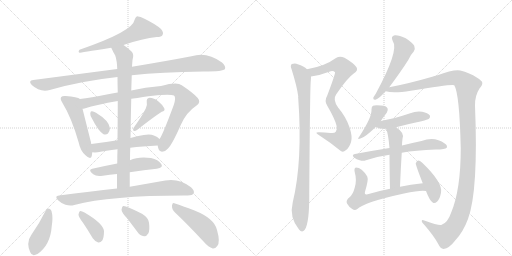
t = 0.00 s
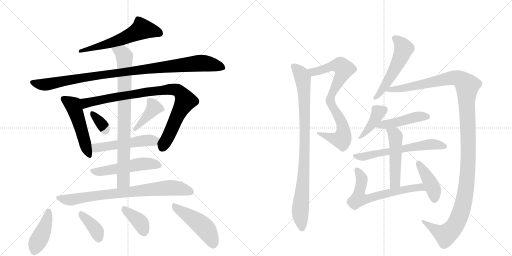
t = 3.60 s
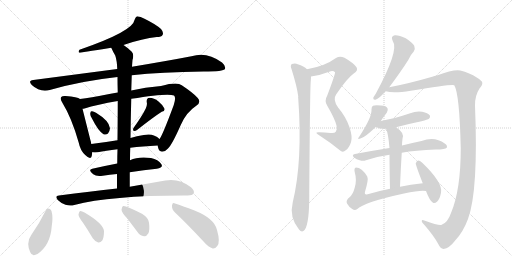
t = 7.20 s
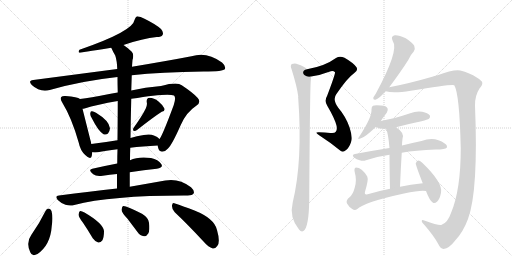
t = 10.80 s
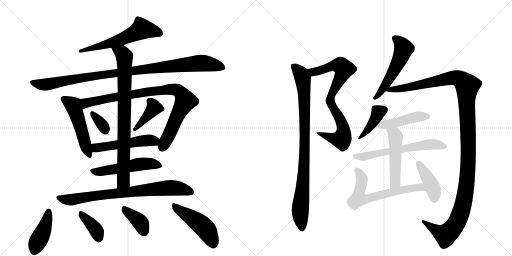
t = 14.41 s
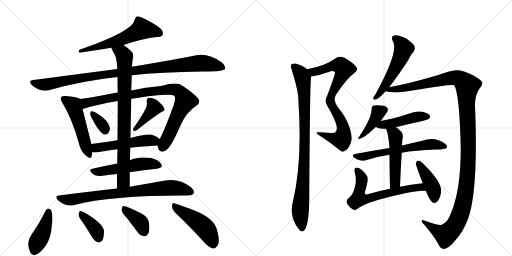
t = 18.01 s

The animated SVG that drew these frames (rendered in a browser with its animation timeline set to each time). Animation: 24 CSS @keyframes rules; one cycle of 18.01 s.

<svg version="1.1" viewBox="0 0 2048 1024" xmlns="http://www.w3.org/2000/svg">
  <g stroke="lightgray" stroke-dasharray="1,1" stroke-width="1" transform="scale(4, 4)">
    <line x1="0" y1="0" x2="256" y2="256"></line>
    <line x1="256" y1="0" x2="0" y2="256"></line>
    <line x1="128" y1="0" x2="128" y2="256"></line>
    <line x1="0" y1="128" x2="256" y2="128"></line>
    <line x1="256" y1="0" x2="512" y2="256"></line>
    <line x1="512" y1="0" x2="256" y2="256"></line>
    <line x1="384" y1="0" x2="384" y2="256"></line>
    <line x1="256" y1="128" x2="512" y2="128"></line>
  </g>
<g transform="scale(1, -1) translate(0, -850)">
   <style type="text/css">
    @keyframes keyframes0 {
      from {
       stroke: black;
       stroke-dashoffset: 601;
       stroke-width: 128;
       }
       66% {
       animation-timing-function: step-end;
       stroke: black;
       stroke-dashoffset: 0;
       stroke-width: 128;
       }
       to {
       stroke: black;
       stroke-width: 1024;
       }
       }
       #make-me-a-hanzi-animation-0 {
         animation: keyframes0 0.739095s both;
         animation-delay: 0.000000s;
         animation-timing-function: linear;
       }
    @keyframes keyframes1 {
      from {
       stroke: black;
       stroke-dashoffset: 1027;
       stroke-width: 128;
       }
       77% {
       animation-timing-function: step-end;
       stroke: black;
       stroke-dashoffset: 0;
       stroke-width: 128;
       }
       to {
       stroke: black;
       stroke-width: 1024;
       }
       }
       #make-me-a-hanzi-animation-1 {
         animation: keyframes1 1.085775s both;
         animation-delay: 0.739095s;
         animation-timing-function: linear;
       }
    @keyframes keyframes2 {
      from {
       stroke: black;
       stroke-dashoffset: 511;
       stroke-width: 128;
       }
       62% {
       animation-timing-function: step-end;
       stroke: black;
       stroke-dashoffset: 0;
       stroke-width: 128;
       }
       to {
       stroke: black;
       stroke-width: 1024;
       }
       }
       #make-me-a-hanzi-animation-2 {
         animation: keyframes2 0.665853s both;
         animation-delay: 1.824870s;
         animation-timing-function: linear;
       }
    @keyframes keyframes3 {
      from {
       stroke: black;
       stroke-dashoffset: 910;
       stroke-width: 128;
       }
       75% {
       animation-timing-function: step-end;
       stroke: black;
       stroke-dashoffset: 0;
       stroke-width: 128;
       }
       to {
       stroke: black;
       stroke-width: 1024;
       }
       }
       #make-me-a-hanzi-animation-3 {
         animation: keyframes3 0.990560s both;
         animation-delay: 2.490723s;
         animation-timing-function: linear;
       }
    @keyframes keyframes4 {
      from {
       stroke: black;
       stroke-dashoffset: 342;
       stroke-width: 128;
       }
       53% {
       animation-timing-function: step-end;
       stroke: black;
       stroke-dashoffset: 0;
       stroke-width: 128;
       }
       to {
       stroke: black;
       stroke-width: 1024;
       }
       }
       #make-me-a-hanzi-animation-4 {
         animation: keyframes4 0.528320s both;
         animation-delay: 3.481283s;
         animation-timing-function: linear;
       }
    @keyframes keyframes5 {
      from {
       stroke: black;
       stroke-dashoffset: 404;
       stroke-width: 128;
       }
       57% {
       animation-timing-function: step-end;
       stroke: black;
       stroke-dashoffset: 0;
       stroke-width: 128;
       }
       to {
       stroke: black;
       stroke-width: 1024;
       }
       }
       #make-me-a-hanzi-animation-5 {
         animation: keyframes5 0.578776s both;
         animation-delay: 4.009603s;
         animation-timing-function: linear;
       }
    @keyframes keyframes6 {
      from {
       stroke: black;
       stroke-dashoffset: 517;
       stroke-width: 128;
       }
       63% {
       animation-timing-function: step-end;
       stroke: black;
       stroke-dashoffset: 0;
       stroke-width: 128;
       }
       to {
       stroke: black;
       stroke-width: 1024;
       }
       }
       #make-me-a-hanzi-animation-6 {
         animation: keyframes6 0.670736s both;
         animation-delay: 4.588379s;
         animation-timing-function: linear;
       }
    @keyframes keyframes7 {
      from {
       stroke: black;
       stroke-dashoffset: 523;
       stroke-width: 128;
       }
       63% {
       animation-timing-function: step-end;
       stroke: black;
       stroke-dashoffset: 0;
       stroke-width: 128;
       }
       to {
       stroke: black;
       stroke-width: 1024;
       }
       }
       #make-me-a-hanzi-animation-7 {
         animation: keyframes7 0.675618s both;
         animation-delay: 5.259115s;
         animation-timing-function: linear;
       }
    @keyframes keyframes8 {
      from {
       stroke: black;
       stroke-dashoffset: 843;
       stroke-width: 128;
       }
       73% {
       animation-timing-function: step-end;
       stroke: black;
       stroke-dashoffset: 0;
       stroke-width: 128;
       }
       to {
       stroke: black;
       stroke-width: 1024;
       }
       }
       #make-me-a-hanzi-animation-8 {
         animation: keyframes8 0.936035s both;
         animation-delay: 5.934733s;
         animation-timing-function: linear;
       }
    @keyframes keyframes9 {
      from {
       stroke: black;
       stroke-dashoffset: 792;
       stroke-width: 128;
       }
       72% {
       animation-timing-function: step-end;
       stroke: black;
       stroke-dashoffset: 0;
       stroke-width: 128;
       }
       to {
       stroke: black;
       stroke-width: 1024;
       }
       }
       #make-me-a-hanzi-animation-9 {
         animation: keyframes9 0.894531s both;
         animation-delay: 6.870768s;
         animation-timing-function: linear;
       }
    @keyframes keyframes10 {
      from {
       stroke: black;
       stroke-dashoffset: 425;
       stroke-width: 128;
       }
       58% {
       animation-timing-function: step-end;
       stroke: black;
       stroke-dashoffset: 0;
       stroke-width: 128;
       }
       to {
       stroke: black;
       stroke-width: 1024;
       }
       }
       #make-me-a-hanzi-animation-10 {
         animation: keyframes10 0.595866s both;
         animation-delay: 7.765299s;
         animation-timing-function: linear;
       }
    @keyframes keyframes11 {
      from {
       stroke: black;
       stroke-dashoffset: 381;
       stroke-width: 128;
       }
       55% {
       animation-timing-function: step-end;
       stroke: black;
       stroke-dashoffset: 0;
       stroke-width: 128;
       }
       to {
       stroke: black;
       stroke-width: 1024;
       }
       }
       #make-me-a-hanzi-animation-11 {
         animation: keyframes11 0.560059s both;
         animation-delay: 8.361165s;
         animation-timing-function: linear;
       }
    @keyframes keyframes12 {
      from {
       stroke: black;
       stroke-dashoffset: 387;
       stroke-width: 128;
       }
       56% {
       animation-timing-function: step-end;
       stroke: black;
       stroke-dashoffset: 0;
       stroke-width: 128;
       }
       to {
       stroke: black;
       stroke-width: 1024;
       }
       }
       #make-me-a-hanzi-animation-12 {
         animation: keyframes12 0.564941s both;
         animation-delay: 8.921224s;
         animation-timing-function: linear;
       }
    @keyframes keyframes13 {
      from {
       stroke: black;
       stroke-dashoffset: 474;
       stroke-width: 128;
       }
       61% {
       animation-timing-function: step-end;
       stroke: black;
       stroke-dashoffset: 0;
       stroke-width: 128;
       }
       to {
       stroke: black;
       stroke-width: 1024;
       }
       }
       #make-me-a-hanzi-animation-13 {
         animation: keyframes13 0.635742s both;
         animation-delay: 9.486165s;
         animation-timing-function: linear;
       }
    @keyframes keyframes14 {
      from {
       stroke: black;
       stroke-dashoffset: 801;
       stroke-width: 128;
       }
       72% {
       animation-timing-function: step-end;
       stroke: black;
       stroke-dashoffset: 0;
       stroke-width: 128;
       }
       to {
       stroke: black;
       stroke-width: 1024;
       }
       }
       #make-me-a-hanzi-animation-14 {
         animation: keyframes14 0.901855s both;
         animation-delay: 10.121908s;
         animation-timing-function: linear;
       }
    @keyframes keyframes15 {
      from {
       stroke: black;
       stroke-dashoffset: 918;
       stroke-width: 128;
       }
       75% {
       animation-timing-function: step-end;
       stroke: black;
       stroke-dashoffset: 0;
       stroke-width: 128;
       }
       to {
       stroke: black;
       stroke-width: 1024;
       }
       }
       #make-me-a-hanzi-animation-15 {
         animation: keyframes15 0.997070s both;
         animation-delay: 11.023763s;
         animation-timing-function: linear;
       }
    @keyframes keyframes16 {
      from {
       stroke: black;
       stroke-dashoffset: 539;
       stroke-width: 128;
       }
       64% {
       animation-timing-function: step-end;
       stroke: black;
       stroke-dashoffset: 0;
       stroke-width: 128;
       }
       to {
       stroke: black;
       stroke-width: 1024;
       }
       }
       #make-me-a-hanzi-animation-16 {
         animation: keyframes16 0.688639s both;
         animation-delay: 12.020833s;
         animation-timing-function: linear;
       }
    @keyframes keyframes17 {
      from {
       stroke: black;
       stroke-dashoffset: 1320;
       stroke-width: 128;
       }
       81% {
       animation-timing-function: step-end;
       stroke: black;
       stroke-dashoffset: 0;
       stroke-width: 128;
       }
       to {
       stroke: black;
       stroke-width: 1024;
       }
       }
       #make-me-a-hanzi-animation-17 {
         animation: keyframes17 1.324219s both;
         animation-delay: 12.709473s;
         animation-timing-function: linear;
       }
    @keyframes keyframes18 {
      from {
       stroke: black;
       stroke-dashoffset: 400;
       stroke-width: 128;
       }
       57% {
       animation-timing-function: step-end;
       stroke: black;
       stroke-dashoffset: 0;
       stroke-width: 128;
       }
       to {
       stroke: black;
       stroke-width: 1024;
       }
       }
       #make-me-a-hanzi-animation-18 {
         animation: keyframes18 0.575521s both;
         animation-delay: 14.033691s;
         animation-timing-function: linear;
       }
    @keyframes keyframes19 {
      from {
       stroke: black;
       stroke-dashoffset: 458;
       stroke-width: 128;
       }
       60% {
       animation-timing-function: step-end;
       stroke: black;
       stroke-dashoffset: 0;
       stroke-width: 128;
       }
       to {
       stroke: black;
       stroke-width: 1024;
       }
       }
       #make-me-a-hanzi-animation-19 {
         animation: keyframes19 0.622721s both;
         animation-delay: 14.609212s;
         animation-timing-function: linear;
       }
    @keyframes keyframes20 {
      from {
       stroke: black;
       stroke-dashoffset: 615;
       stroke-width: 128;
       }
       67% {
       animation-timing-function: step-end;
       stroke: black;
       stroke-dashoffset: 0;
       stroke-width: 128;
       }
       to {
       stroke: black;
       stroke-width: 1024;
       }
       }
       #make-me-a-hanzi-animation-20 {
         animation: keyframes20 0.750488s both;
         animation-delay: 15.231934s;
         animation-timing-function: linear;
       }
    @keyframes keyframes21 {
      from {
       stroke: black;
       stroke-dashoffset: 504;
       stroke-width: 128;
       }
       62% {
       animation-timing-function: step-end;
       stroke: black;
       stroke-dashoffset: 0;
       stroke-width: 128;
       }
       to {
       stroke: black;
       stroke-width: 1024;
       }
       }
       #make-me-a-hanzi-animation-21 {
         animation: keyframes21 0.660156s both;
         animation-delay: 15.982422s;
         animation-timing-function: linear;
       }
    @keyframes keyframes22 {
      from {
       stroke: black;
       stroke-dashoffset: 644;
       stroke-width: 128;
       }
       68% {
       animation-timing-function: step-end;
       stroke: black;
       stroke-dashoffset: 0;
       stroke-width: 128;
       }
       to {
       stroke: black;
       stroke-width: 1024;
       }
       }
       #make-me-a-hanzi-animation-22 {
         animation: keyframes22 0.774089s both;
         animation-delay: 16.642578s;
         animation-timing-function: linear;
       }
    @keyframes keyframes23 {
      from {
       stroke: black;
       stroke-dashoffset: 418;
       stroke-width: 128;
       }
       58% {
       animation-timing-function: step-end;
       stroke: black;
       stroke-dashoffset: 0;
       stroke-width: 128;
       }
       to {
       stroke: black;
       stroke-width: 1024;
       }
       }
       #make-me-a-hanzi-animation-23 {
         animation: keyframes23 0.590169s both;
         animation-delay: 17.416667s;
         animation-timing-function: linear;
       }
</style>
<path d="M 494 670 Q 572 697 627 702 Q 646 702 650 710 Q 656 720 644 734 Q 623 753 578 775 Q 562 785 548 785 Q 541 781 538 770 Q 532 725 318 651 Q 311 642 318 639 Q 319 639 445 659 L 494 670 Z" fill="lightgray"></path> 
<path d="M 527 549 Q 644 562 814 564 Q 895 564 900 574 Q 904 586 888 600 Q 827 645 766 625 Q 672 607 528 583 L 469 574 L 133 530 Q 111 527 127 510 Q 160 480 199 490 Q 323 526 470 542 L 527 549 Z" fill="lightgray"></path> 
<path d="M 320 454 Q 311 463 262 466 Q 249 467 245 462 Q 239 455 250 438 Q 287 378 315 279 Q 321 248 341 230 Q 363 208 367 226 Q 368 233 369 241 L 365 274 Q 364 283 361 292 L 330 415 C 323 444 320 454 320 454 Z" fill="lightgray"></path> 
<path d="M 631 268 Q 631 265 632 261 Q 635 245 648 243 Q 661 243 672 256 Q 688 271 723 350 Q 745 401 785 427 Q 806 440 791 458 Q 775 477 727 509 Q 709 524 644 506 Q 580 502 525 488 L 471 480 Q 447 477 427 472 Q 363 460 320 454 C 290 450 301 408 330 415 Q 334 415 338 416 Q 387 432 471 446 L 525 455 Q 673 479 696 468 Q 705 461 695 430 Q 653 316 639 295 Q 638 295 638 294 C 628 276 628 276 631 268 Z" fill="lightgray"></path> 
<path d="M 369 374 Q 393 326 414 313 Q 424 309 432 316 Q 439 325 440 337 Q 437 367 384 399 Q 374 406 366 405 Q 362 405 361 396 Q 360 387 369 374 Z" fill="lightgray"></path> 
<path d="M 583 416 Q 568 385 534 338 Q 530 331 535 326 Q 542 325 548 330 Q 614 382 647 403 Q 662 407 657 417 Q 651 430 634 444 Q 616 459 598 459 Q 585 458 587 441 Q 590 431 583 416 Z" fill="lightgray"></path> 
<path d="M 521 259 Q 569 265 631 268 C 661 270 661 274 638 294 Q 613 319 575 310 Q 547 306 522 298 L 470 289 Q 415 280 365 274 C 335 270 339 243 369 241 Q 379 240 391 241 Q 422 248 470 253 L 521 259 Z" fill="lightgray"></path> 
<path d="M 519 161 Q 577 171 627 175 Q 655 179 645 194 Q 633 212 604 218 Q 553 225 520 209 L 469 196 Q 417 186 369 175 Q 350 171 373 153 Q 385 143 411 147 Q 439 151 468 154 L 519 161 Z" fill="lightgray"></path> 
<path d="M 519 103 L 519 161 L 520 209 Q 520 234 521 259 L 522 298 Q 523 380 525 455 L 525 488 L 527 549 L 528 583 Q 529 599 530 610 Q 537 632 527 643 Q 511 659 494 670 C 470 688 432 686 445 659 Q 452 643 461 628 Q 468 607 469 574 L 470 542 Q 470 521 471 480 L 471 446 Q 471 385 470 289 L 470 253 Q 469 226 469 196 L 468 154 L 468 96 C 468 66 519 73 519 103 Z" fill="lightgray"></path> 
<path d="M 468 96 Q 362 84 236 68 Q 217 67 231 50 Q 244 37 262 31 Q 281 25 297 30 Q 445 69 751 68 Q 770 68 775 77 Q 779 87 764 101 Q 716 138 661 128 L 519 103 L 468 96 Z" fill="lightgray"></path> 
<path d="M 182 6 Q 157 -45 125 -90 Q 103 -120 121 -159 Q 128 -178 150 -166 Q 202 -130 207 -54 Q 213 -20 206 6 Q 202 15 195 16 Q 186 15 182 6 Z" fill="lightgray"></path> 
<path d="M 332 -41 Q 351 -69 371 -103 Q 380 -116 393 -120 Q 402 -121 409 -112 Q 416 -100 416 -74 Q 413 -44 338 0 Q 326 7 320 6 Q 316 3 314 -8 Q 314 -18 332 -41 Z" fill="lightgray"></path> 
<path d="M 510 -25 L 550 -78 Q 560 -93 576 -95 Q 586 -96 593 -84 Q 600 -71 596 -41 Q 595 -22 568 -5 Q 504 28 492 26 Q 488 23 486 11 Q 487 -1 510 -25 Z" fill="lightgray"></path> 
<path d="M 699 1 Q 751 -48 815 -117 Q 834 -139 851 -144 Q 861 -145 869 -134 Q 882 -119 868 -70 Q 858 -24 778 8 Q 729 27 700 36 Q 690 42 688 28 Q 687 12 699 1 Z" fill="lightgray"></path> 
<path d="M 1244 544 Q 1278 548 1317 563 Q 1332 570 1340 561 Q 1343 558 1309 468 Q 1296 446 1309 427 Q 1339 376 1346 348 Q 1350 332 1343 323 Q 1339 316 1321 318 Q 1299 321 1276 321 Q 1254 322 1278 308 Q 1320 281 1358 250 Q 1371 237 1383 249 Q 1396 258 1404 281 Q 1411 302 1398 341 Q 1383 384 1353 419 Q 1329 452 1345 473 Q 1391 540 1415 556 Q 1434 568 1426 581 Q 1413 599 1378 619 Q 1359 628 1344 618 Q 1299 585 1228 573 C 1199 567 1214 539 1244 544 Z" fill="lightgray"></path> 
<path d="M 1228 573 Q 1216 585 1191 593 Q 1181 599 1167 594 Q 1160 588 1166 574 Q 1188 504 1193 464 Q 1192 461 1193 456 Q 1211 206 1171 41 Q 1156 -19 1196 -68 Q 1208 -83 1219 -69 Q 1238 -42 1237 77 Q 1240 497 1243 525 Q 1244 537 1244 544 C 1245 561 1245 561 1228 573 Z" fill="lightgray"></path> 
<path d="M 1557 501 Q 1606 567 1633 610 Q 1643 632 1655 644 Q 1662 654 1657 667 Q 1651 679 1623 697 Q 1596 710 1579 709 Q 1561 705 1571 686 Q 1598 650 1503 475 Q 1496 465 1493 459 Q 1492 449 1504 452 Q 1514 455 1536 478 Q 1539 482 1543 485 L 1557 501 Z" fill="lightgray"></path> 
<path d="M 1543 485 Q 1573 476 1643 487 Q 1811 515 1817 509 Q 1838 476 1843 257 Q 1843 89 1804 -2 Q 1791 -41 1765 -50 Q 1755 -53 1697 -32 Q 1687 -28 1687 -34 Q 1686 -38 1697 -49 Q 1736 -94 1753 -126 Q 1762 -145 1774 -146 Q 1798 -142 1819 -114 Q 1852 -80 1872 -26 Q 1914 88 1900 427 Q 1899 467 1918 496 Q 1931 511 1929 520 Q 1928 527 1907 540 Q 1879 559 1841 568 Q 1817 574 1747 548 Q 1738 547 1729 543 Q 1636 516 1557 501 C 1528 495 1513 489 1543 485 Z" fill="lightgray"></path> 
<path d="M 1523 366 Q 1535 384 1547 399 Q 1554 409 1550 417 Q 1546 427 1524 428 Q 1500 431 1492 427 Q 1486 424 1486 413 Q 1489 383 1438 305 Q 1425 289 1444 297 Q 1459 300 1503 342 L 1523 366 Z" fill="lightgray"></path> 
<path d="M 1584 341 Q 1632 354 1686 365 Q 1711 372 1716 375 Q 1723 382 1719 389 Q 1712 398 1689 403 Q 1665 407 1641 397 Q 1611 387 1579 378 L 1523 366 C 1494 360 1475 354 1503 342 Q 1522 333 1544 335 L 1584 341 Z" fill="lightgray"></path> 
<path d="M 1607 239 Q 1662 249 1743 252 Q 1782 252 1787 259 Q 1791 268 1779 276 Q 1739 306 1686 286 Q 1652 280 1608 268 L 1558 258 Q 1494 248 1420 234 Q 1405 231 1416 220 Q 1426 211 1439 209 Q 1452 205 1464 209 Q 1507 224 1558 231 L 1607 239 Z" fill="lightgray"></path> 
<path d="M 1600 103 Q 1603 178 1607 239 L 1608 268 Q 1608 281 1610 295 Q 1619 319 1584 341 C 1559 358 1533 363 1544 335 Q 1553 317 1558 258 L 1558 231 Q 1558 183 1560 95 C 1561 65 1599 73 1600 103 Z" fill="lightgray"></path> 
<path d="M 1691 117 Q 1642 113 1600 103 L 1560 95 Q 1509 85 1467 72 Q 1457 71 1460 83 Q 1475 132 1469 144 Q 1447 180 1424 180 Q 1415 177 1419 161 Q 1428 130 1419 100 Q 1412 72 1398 61 Q 1382 48 1388 36 Q 1395 23 1409 14 Q 1419 7 1428 13 Q 1455 41 1616 76 Q 1685 91 1704 86 C 1734 83 1721 120 1691 117 Z" fill="lightgray"></path> 
<path d="M 1704 86 Q 1719 46 1732 39 Q 1739 35 1749 44 Q 1759 53 1764 79 Q 1773 118 1689 199 Q 1679 208 1673 208 Q 1667 207 1663 197 Q 1662 191 1691 117 L 1704 86 Z" fill="lightgray"></path> 
      <clipPath id="make-me-a-hanzi-clip-0">
      <path d="M 494 670 Q 572 697 627 702 Q 646 702 650 710 Q 656 720 644 734 Q 623 753 578 775 Q 562 785 548 785 Q 541 781 538 770 Q 532 725 318 651 Q 311 642 318 639 Q 319 639 445 659 L 494 670 Z" fill="lightgray"></path>
      </clipPath>
      <path clip-path="url(#make-me-a-hanzi-clip-0)" d="M 638 717 L 568 735 L 459 683 L 365 656 L 358 659 L 349 651 L 331 655 L 318 645 " fill="none" id="make-me-a-hanzi-animation-0" stroke-dasharray="473 946" stroke-linecap="round"></path>

      <clipPath id="make-me-a-hanzi-clip-1">
      <path d="M 527 549 Q 644 562 814 564 Q 895 564 900 574 Q 904 586 888 600 Q 827 645 766 625 Q 672 607 528 583 L 469 574 L 133 530 Q 111 527 127 510 Q 160 480 199 490 Q 323 526 470 542 L 527 549 Z" fill="lightgray"></path>
      </clipPath>
      <path clip-path="url(#make-me-a-hanzi-clip-1)" d="M 130 520 L 188 512 L 356 544 L 793 597 L 839 595 L 892 580 " fill="none" id="make-me-a-hanzi-animation-1" stroke-dasharray="899 1798" stroke-linecap="round"></path>

      <clipPath id="make-me-a-hanzi-clip-2">
      <path d="M 320 454 Q 311 463 262 466 Q 249 467 245 462 Q 239 455 250 438 Q 287 378 315 279 Q 321 248 341 230 Q 363 208 367 226 Q 368 233 369 241 L 365 274 Q 364 283 361 292 L 330 415 C 323 444 320 454 320 454 Z" fill="lightgray"></path>
      </clipPath>
      <path clip-path="url(#make-me-a-hanzi-clip-2)" d="M 253 456 L 294 427 L 354 231 " fill="none" id="make-me-a-hanzi-animation-2" stroke-dasharray="383 766" stroke-linecap="round"></path>

      <clipPath id="make-me-a-hanzi-clip-3">
      <path d="M 631 268 Q 631 265 632 261 Q 635 245 648 243 Q 661 243 672 256 Q 688 271 723 350 Q 745 401 785 427 Q 806 440 791 458 Q 775 477 727 509 Q 709 524 644 506 Q 580 502 525 488 L 471 480 Q 447 477 427 472 Q 363 460 320 454 C 290 450 301 408 330 415 Q 334 415 338 416 Q 387 432 471 446 L 525 455 Q 673 479 696 468 Q 705 461 695 430 Q 653 316 639 295 Q 638 295 638 294 C 628 276 628 276 631 268 Z" fill="lightgray"></path>
      </clipPath>
      <path clip-path="url(#make-me-a-hanzi-clip-3)" d="M 327 449 L 343 438 L 592 484 L 680 493 L 711 489 L 731 469 L 742 446 L 719 409 L 650 260 " fill="none" id="make-me-a-hanzi-animation-3" stroke-dasharray="782 1564" stroke-linecap="round"></path>

      <clipPath id="make-me-a-hanzi-clip-4">
      <path d="M 369 374 Q 393 326 414 313 Q 424 309 432 316 Q 439 325 440 337 Q 437 367 384 399 Q 374 406 366 405 Q 362 405 361 396 Q 360 387 369 374 Z" fill="lightgray"></path>
      </clipPath>
      <path clip-path="url(#make-me-a-hanzi-clip-4)" d="M 369 397 L 421 328 " fill="none" id="make-me-a-hanzi-animation-4" stroke-dasharray="214 428" stroke-linecap="round"></path>

      <clipPath id="make-me-a-hanzi-clip-5">
      <path d="M 583 416 Q 568 385 534 338 Q 530 331 535 326 Q 542 325 548 330 Q 614 382 647 403 Q 662 407 657 417 Q 651 430 634 444 Q 616 459 598 459 Q 585 458 587 441 Q 590 431 583 416 Z" fill="lightgray"></path>
      </clipPath>
      <path clip-path="url(#make-me-a-hanzi-clip-5)" d="M 648 413 L 616 419 L 540 332 " fill="none" id="make-me-a-hanzi-animation-5" stroke-dasharray="276 552" stroke-linecap="round"></path>

      <clipPath id="make-me-a-hanzi-clip-6">
      <path d="M 521 259 Q 569 265 631 268 C 661 270 661 274 638 294 Q 613 319 575 310 Q 547 306 522 298 L 470 289 Q 415 280 365 274 C 335 270 339 243 369 241 Q 379 240 391 241 Q 422 248 470 253 L 521 259 Z" fill="lightgray"></path>
      </clipPath>
      <path clip-path="url(#make-me-a-hanzi-clip-6)" d="M 373 269 L 383 259 L 394 259 L 596 290 L 613 288 L 622 277 " fill="none" id="make-me-a-hanzi-animation-6" stroke-dasharray="389 778" stroke-linecap="round"></path>

      <clipPath id="make-me-a-hanzi-clip-7">
      <path d="M 519 161 Q 577 171 627 175 Q 655 179 645 194 Q 633 212 604 218 Q 553 225 520 209 L 469 196 Q 417 186 369 175 Q 350 171 373 153 Q 385 143 411 147 Q 439 151 468 154 L 519 161 Z" fill="lightgray"></path>
      </clipPath>
      <path clip-path="url(#make-me-a-hanzi-clip-7)" d="M 371 164 L 402 163 L 566 195 L 607 196 L 633 187 " fill="none" id="make-me-a-hanzi-animation-7" stroke-dasharray="395 790" stroke-linecap="round"></path>

      <clipPath id="make-me-a-hanzi-clip-8">
      <path d="M 519 103 L 519 161 L 520 209 Q 520 234 521 259 L 522 298 Q 523 380 525 455 L 525 488 L 527 549 L 528 583 Q 529 599 530 610 Q 537 632 527 643 Q 511 659 494 670 C 470 688 432 686 445 659 Q 452 643 461 628 Q 468 607 469 574 L 470 542 Q 470 521 471 480 L 471 446 Q 471 385 470 289 L 470 253 Q 469 226 469 196 L 468 154 L 468 96 C 468 66 519 73 519 103 Z" fill="lightgray"></path>
      </clipPath>
      <path clip-path="url(#make-me-a-hanzi-clip-8)" d="M 452 656 L 488 639 L 498 624 L 494 125 L 474 103 " fill="none" id="make-me-a-hanzi-animation-8" stroke-dasharray="715 1430" stroke-linecap="round"></path>

      <clipPath id="make-me-a-hanzi-clip-9">
      <path d="M 468 96 Q 362 84 236 68 Q 217 67 231 50 Q 244 37 262 31 Q 281 25 297 30 Q 445 69 751 68 Q 770 68 775 77 Q 779 87 764 101 Q 716 138 661 128 L 519 103 L 468 96 Z" fill="lightgray"></path>
      </clipPath>
      <path clip-path="url(#make-me-a-hanzi-clip-9)" d="M 234 59 L 287 51 L 434 74 L 672 99 L 707 98 L 764 82 " fill="none" id="make-me-a-hanzi-animation-9" stroke-dasharray="664 1328" stroke-linecap="round"></path>

      <clipPath id="make-me-a-hanzi-clip-10">
      <path d="M 182 6 Q 157 -45 125 -90 Q 103 -120 121 -159 Q 128 -178 150 -166 Q 202 -130 207 -54 Q 213 -20 206 6 Q 202 15 195 16 Q 186 15 182 6 Z" fill="lightgray"></path>
      </clipPath>
      <path clip-path="url(#make-me-a-hanzi-clip-10)" d="M 195 5 L 179 -60 L 138 -154 " fill="none" id="make-me-a-hanzi-animation-10" stroke-dasharray="297 594" stroke-linecap="round"></path>

      <clipPath id="make-me-a-hanzi-clip-11">
      <path d="M 332 -41 Q 351 -69 371 -103 Q 380 -116 393 -120 Q 402 -121 409 -112 Q 416 -100 416 -74 Q 413 -44 338 0 Q 326 7 320 6 Q 316 3 314 -8 Q 314 -18 332 -41 Z" fill="lightgray"></path>
      </clipPath>
      <path clip-path="url(#make-me-a-hanzi-clip-11)" d="M 323 -3 L 377 -60 L 394 -103 " fill="none" id="make-me-a-hanzi-animation-11" stroke-dasharray="253 506" stroke-linecap="round"></path>

      <clipPath id="make-me-a-hanzi-clip-12">
      <path d="M 510 -25 L 550 -78 Q 560 -93 576 -95 Q 586 -96 593 -84 Q 600 -71 596 -41 Q 595 -22 568 -5 Q 504 28 492 26 Q 488 23 486 11 Q 487 -1 510 -25 Z" fill="lightgray"></path>
      </clipPath>
      <path clip-path="url(#make-me-a-hanzi-clip-12)" d="M 494 21 L 564 -43 L 577 -77 " fill="none" id="make-me-a-hanzi-animation-12" stroke-dasharray="259 518" stroke-linecap="round"></path>

      <clipPath id="make-me-a-hanzi-clip-13">
      <path d="M 699 1 Q 751 -48 815 -117 Q 834 -139 851 -144 Q 861 -145 869 -134 Q 882 -119 868 -70 Q 858 -24 778 8 Q 729 27 700 36 Q 690 42 688 28 Q 687 12 699 1 Z" fill="lightgray"></path>
      </clipPath>
      <path clip-path="url(#make-me-a-hanzi-clip-13)" d="M 700 22 L 818 -61 L 852 -126 " fill="none" id="make-me-a-hanzi-animation-13" stroke-dasharray="346 692" stroke-linecap="round"></path>

      <clipPath id="make-me-a-hanzi-clip-14">
      <path d="M 1244 544 Q 1278 548 1317 563 Q 1332 570 1340 561 Q 1343 558 1309 468 Q 1296 446 1309 427 Q 1339 376 1346 348 Q 1350 332 1343 323 Q 1339 316 1321 318 Q 1299 321 1276 321 Q 1254 322 1278 308 Q 1320 281 1358 250 Q 1371 237 1383 249 Q 1396 258 1404 281 Q 1411 302 1398 341 Q 1383 384 1353 419 Q 1329 452 1345 473 Q 1391 540 1415 556 Q 1434 568 1426 581 Q 1413 599 1378 619 Q 1359 628 1344 618 Q 1299 585 1228 573 C 1199 567 1214 539 1244 544 Z" fill="lightgray"></path>
      </clipPath>
      <path clip-path="url(#make-me-a-hanzi-clip-14)" d="M 1237 572 L 1246 564 L 1262 563 L 1355 589 L 1377 574 L 1326 475 L 1321 447 L 1369 353 L 1374 324 L 1370 299 L 1364 292 L 1346 293 L 1283 315 " fill="none" id="make-me-a-hanzi-animation-14" stroke-dasharray="673 1346" stroke-linecap="round"></path>

      <clipPath id="make-me-a-hanzi-clip-15">
      <path d="M 1228 573 Q 1216 585 1191 593 Q 1181 599 1167 594 Q 1160 588 1166 574 Q 1188 504 1193 464 Q 1192 461 1193 456 Q 1211 206 1171 41 Q 1156 -19 1196 -68 Q 1208 -83 1219 -69 Q 1238 -42 1237 77 Q 1240 497 1243 525 Q 1244 537 1244 544 C 1245 561 1245 561 1228 573 Z" fill="lightgray"></path>
      </clipPath>
      <path clip-path="url(#make-me-a-hanzi-clip-15)" d="M 1175 585 L 1204 553 L 1212 533 L 1216 485 L 1219 222 L 1201 14 L 1208 -63 " fill="none" id="make-me-a-hanzi-animation-15" stroke-dasharray="790 1580" stroke-linecap="round"></path>

      <clipPath id="make-me-a-hanzi-clip-16">
      <path d="M 1557 501 Q 1606 567 1633 610 Q 1643 632 1655 644 Q 1662 654 1657 667 Q 1651 679 1623 697 Q 1596 710 1579 709 Q 1561 705 1571 686 Q 1598 650 1503 475 Q 1496 465 1493 459 Q 1492 449 1504 452 Q 1514 455 1536 478 Q 1539 482 1543 485 L 1557 501 Z" fill="lightgray"></path>
      </clipPath>
      <path clip-path="url(#make-me-a-hanzi-clip-16)" d="M 1580 696 L 1604 676 L 1615 656 L 1613 649 L 1557 534 L 1501 459 " fill="none" id="make-me-a-hanzi-animation-16" stroke-dasharray="411 822" stroke-linecap="round"></path>

      <clipPath id="make-me-a-hanzi-clip-17">
      <path d="M 1543 485 Q 1573 476 1643 487 Q 1811 515 1817 509 Q 1838 476 1843 257 Q 1843 89 1804 -2 Q 1791 -41 1765 -50 Q 1755 -53 1697 -32 Q 1687 -28 1687 -34 Q 1686 -38 1697 -49 Q 1736 -94 1753 -126 Q 1762 -145 1774 -146 Q 1798 -142 1819 -114 Q 1852 -80 1872 -26 Q 1914 88 1900 427 Q 1899 467 1918 496 Q 1931 511 1929 520 Q 1928 527 1907 540 Q 1879 559 1841 568 Q 1817 574 1747 548 Q 1738 547 1729 543 Q 1636 516 1557 501 C 1528 495 1513 489 1543 485 Z" fill="lightgray"></path>
      </clipPath>
      <path clip-path="url(#make-me-a-hanzi-clip-17)" d="M 1548 487 L 1655 503 L 1813 539 L 1840 534 L 1869 507 L 1872 178 L 1861 77 L 1844 3 L 1817 -56 L 1783 -90 L 1743 -71 L 1692 -35 " fill="none" id="make-me-a-hanzi-animation-17" stroke-dasharray="1192 2384" stroke-linecap="round"></path>

      <clipPath id="make-me-a-hanzi-clip-18">
      <path d="M 1523 366 Q 1535 384 1547 399 Q 1554 409 1550 417 Q 1546 427 1524 428 Q 1500 431 1492 427 Q 1486 424 1486 413 Q 1489 383 1438 305 Q 1425 289 1444 297 Q 1459 300 1503 342 L 1523 366 Z" fill="lightgray"></path>
      </clipPath>
      <path clip-path="url(#make-me-a-hanzi-clip-18)" d="M 1536 411 L 1513 399 L 1484 346 L 1445 304 " fill="none" id="make-me-a-hanzi-animation-18" stroke-dasharray="272 544" stroke-linecap="round"></path>

      <clipPath id="make-me-a-hanzi-clip-19">
      <path d="M 1584 341 Q 1632 354 1686 365 Q 1711 372 1716 375 Q 1723 382 1719 389 Q 1712 398 1689 403 Q 1665 407 1641 397 Q 1611 387 1579 378 L 1523 366 C 1494 360 1475 354 1503 342 Q 1522 333 1544 335 L 1584 341 Z" fill="lightgray"></path>
      </clipPath>
      <path clip-path="url(#make-me-a-hanzi-clip-19)" d="M 1512 345 L 1663 382 L 1709 384 " fill="none" id="make-me-a-hanzi-animation-19" stroke-dasharray="330 660" stroke-linecap="round"></path>

      <clipPath id="make-me-a-hanzi-clip-20">
      <path d="M 1607 239 Q 1662 249 1743 252 Q 1782 252 1787 259 Q 1791 268 1779 276 Q 1739 306 1686 286 Q 1652 280 1608 268 L 1558 258 Q 1494 248 1420 234 Q 1405 231 1416 220 Q 1426 211 1439 209 Q 1452 205 1464 209 Q 1507 224 1558 231 L 1607 239 Z" fill="lightgray"></path>
      </clipPath>
      <path clip-path="url(#make-me-a-hanzi-clip-20)" d="M 1427 224 L 1455 223 L 1715 272 L 1739 273 L 1780 263 " fill="none" id="make-me-a-hanzi-animation-20" stroke-dasharray="487 974" stroke-linecap="round"></path>

      <clipPath id="make-me-a-hanzi-clip-21">
      <path d="M 1600 103 Q 1603 178 1607 239 L 1608 268 Q 1608 281 1610 295 Q 1619 319 1584 341 C 1559 358 1533 363 1544 335 Q 1553 317 1558 258 L 1558 231 Q 1558 183 1560 95 C 1561 65 1599 73 1600 103 Z" fill="lightgray"></path>
      </clipPath>
      <path clip-path="url(#make-me-a-hanzi-clip-21)" d="M 1551 333 L 1582 304 L 1581 128 L 1577 115 L 1565 105 " fill="none" id="make-me-a-hanzi-animation-21" stroke-dasharray="376 752" stroke-linecap="round"></path>

      <clipPath id="make-me-a-hanzi-clip-22">
      <path d="M 1691 117 Q 1642 113 1600 103 L 1560 95 Q 1509 85 1467 72 Q 1457 71 1460 83 Q 1475 132 1469 144 Q 1447 180 1424 180 Q 1415 177 1419 161 Q 1428 130 1419 100 Q 1412 72 1398 61 Q 1382 48 1388 36 Q 1395 23 1409 14 Q 1419 7 1428 13 Q 1455 41 1616 76 Q 1685 91 1704 86 C 1734 83 1721 120 1691 117 Z" fill="lightgray"></path>
      </clipPath>
      <path clip-path="url(#make-me-a-hanzi-clip-22)" d="M 1428 170 L 1447 135 L 1437 85 L 1439 57 L 1469 54 L 1538 75 L 1653 99 L 1678 100 L 1701 91 " fill="none" id="make-me-a-hanzi-animation-22" stroke-dasharray="516 1032" stroke-linecap="round"></path>

      <clipPath id="make-me-a-hanzi-clip-23">
      <path d="M 1704 86 Q 1719 46 1732 39 Q 1739 35 1749 44 Q 1759 53 1764 79 Q 1773 118 1689 199 Q 1679 208 1673 208 Q 1667 207 1663 197 Q 1662 191 1691 117 L 1704 86 Z" fill="lightgray"></path>
      </clipPath>
      <path clip-path="url(#make-me-a-hanzi-clip-23)" d="M 1673 198 L 1730 103 L 1737 52 " fill="none" id="make-me-a-hanzi-animation-23" stroke-dasharray="290 580" stroke-linecap="round"></path>

</g>
</svg>
